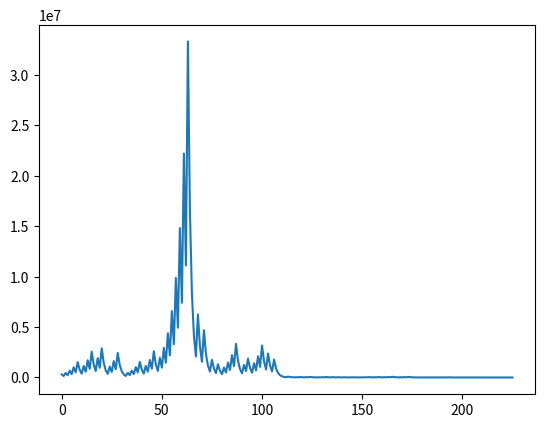

This chart was generated by the following Python code:
import matplotlib.pyplot as plt
import numpy as np

ypoints = np.array([299998, 149999.0, 449998.0, 224999.0, 674998.0, 337499.0, 1012498.0, 506249.0, 1518748.0, 759374.0, 379687.0, 1139062.0, 569531.0, 1708594.0, 854297.0, 2562892.0, 1281446.0, 640723.0, 1922170.0, 961085.0, 2883256.0, 1441628.0, 720814.0, 360407.0, 1081222.0, 540611.0, 1621834.0, 810917.0, 2432752.0, 1216376.0, 608188.0, 304094.0, 152047.0, 456142.0, 228071.0, 684214.0, 342107.0, 1026322.0, 513161.0, 1539484.0, 769742.0, 384871.0, 1154614.0, 577307.0, 1731922.0, 865961.0, 2597884.0, 1298942.0, 649471.0, 1948414.0, 974207.0, 2922622.0, 1461311.0, 4383934.0, 2191967.0, 6575902.0, 3287951.0, 9863854.0, 4931927.0, 14795782.0, 7397891.0, 22193674.0, 11096837.0, 33290512.0, 16645256.0, 8322628.0, 4161314.0, 2080657.0, 6241972.0, 3120986.0, 1560493.0, 4681480.0, 2340740.0, 1170370.0, 585185.0, 1755556.0, 877778.0, 438889.0, 1316668.0, 658334.0, 329167.0, 987502.0, 493751.0, 1481254.0, 740627.0, 2221882.0, 1110941.0, 3332824.0, 1666412.0, 833206.0, 416603.0, 1249810.0, 624905.0, 1874716.0, 937358.0, 468679.0, 1406038.0, 703019.0, 2109058.0, 1054529.0, 3163588.0, 1581794.0, 790897.0, 2372692.0, 1186346.0, 593173.0, 1779520.0, 889760.0, 444880.0, 222440.0, 111220.0, 55610.0, 27805.0, 83416.0, 41708.0, 20854.0, 10427.0, 31282.0, 15641.0, 46924.0, 23462.0, 11731.0, 35194.0, 17597.0, 52792.0, 26396.0, 13198.0, 6599.0, 19798.0, 9899.0, 29698.0, 14849.0, 44548.0, 22274.0, 11137.0, 33412.0, 16706.0, 8353.0, 25060.0, 12530.0, 6265.0, 18796.0, 9398.0, 4699.0, 14098.0, 7049.0, 21148.0, 10574.0, 5287.0, 15862.0, 7931.0, 23794.0, 11897.0, 35692.0, 17846.0, 8923.0, 26770.0, 13385.0, 40156.0, 20078.0, 10039.0, 30118.0, 15059.0, 45178.0, 22589.0, 67768.0, 33884.0, 16942.0, 8471.0, 25414.0, 12707.0, 38122.0, 19061.0, 57184.0, 28592.0, 14296.0, 7148.0, 3574.0, 1787.0, 5362.0, 2681.0, 8044.0, 4022.0, 2011.0, 6034.0, 3017.0, 9052.0, 4526.0, 2263.0, 6790.0, 3395.0, 10186.0, 5093.0, 15280.0, 7640.0, 3820.0, 1910.0, 955.0, 2866.0, 1433.0, 4300.0, 2150.0, 1075.0, 3226.0, 1613.0, 4840.0, 2420.0, 1210.0, 605.0, 1816.0, 908.0, 454.0, 227.0, 682.0, 341.0, 1024.0, 512.0, 256.0, 128.0, 64.0, 32.0, 16.0, 8.0, 4.0, 2.0, 1.0])

plt.plot(ypoints)
plt.show()